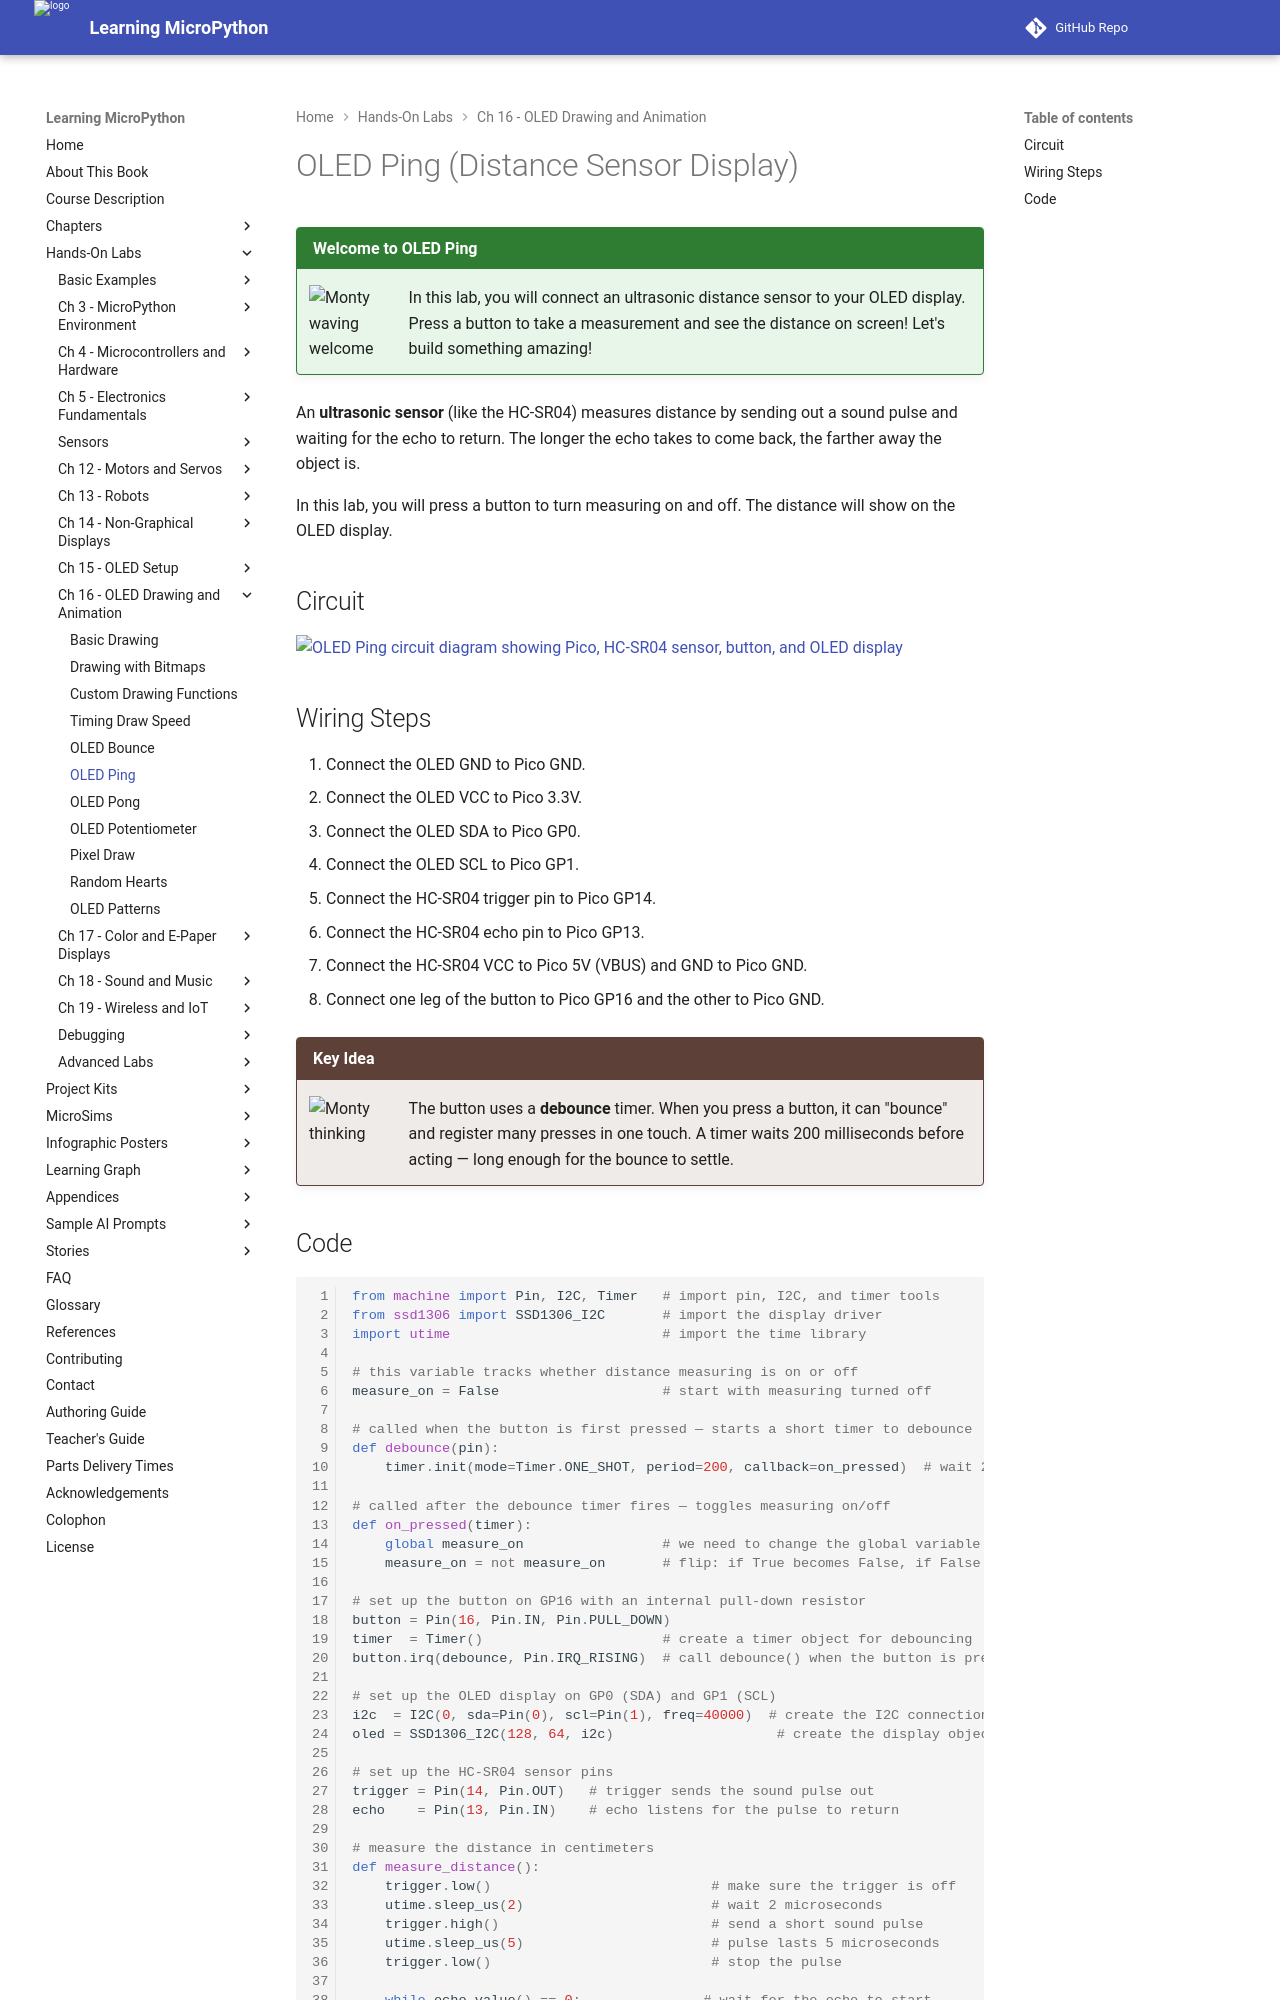

repository: dmccreary/learning-micropython · page: hands-on-labs/16-oled-drawing-animation/11-oled-ping/index.html · generator: mkdocs

# OLED Ping (Distance Sensor Display)

!!! mascot-welcome "Welcome to OLED Ping"
    ![Monty waving welcome](../../img/mascot/welcome.png){ class="mascot-admonition-img" }
    In this lab, you will connect an ultrasonic distance sensor to your OLED display. Press a button to take a measurement and see the distance on screen! Let's build something amazing!

An **ultrasonic sensor** (like the HC-SR04) measures distance by sending out a sound pulse and waiting for the echo to return. The longer the echo takes to come back, the farther away the object is.

In this lab, you will press a button to turn measuring on and off. The distance will show on the OLED display.

## Circuit

![OLED Ping circuit diagram showing Pico, HC-SR04 sensor, button, and OLED display](../../img/oled-ping-circuit.png)

## Wiring Steps

1. Connect the OLED GND to Pico GND.
2. Connect the OLED VCC to Pico 3.3V.
3. Connect the OLED SDA to Pico GP0.
4. Connect the OLED SCL to Pico GP1.
5. Connect the HC-SR04 trigger pin to Pico GP14.
6. Connect the HC-SR04 echo pin to Pico GP13.
7. Connect the HC-SR04 VCC to Pico 5V (VBUS) and GND to Pico GND.
8. Connect one leg of the button to Pico GP16 and the other to Pico GND.

!!! mascot-thinking "Key Idea"
    ![Monty thinking](../../img/mascot/thinking.png){ class="mascot-admonition-img" }
    The button uses a **debounce** timer. When you press a button, it can "bounce" and register many presses in one touch. A timer waits 200 milliseconds before acting — long enough for the bounce to settle.
